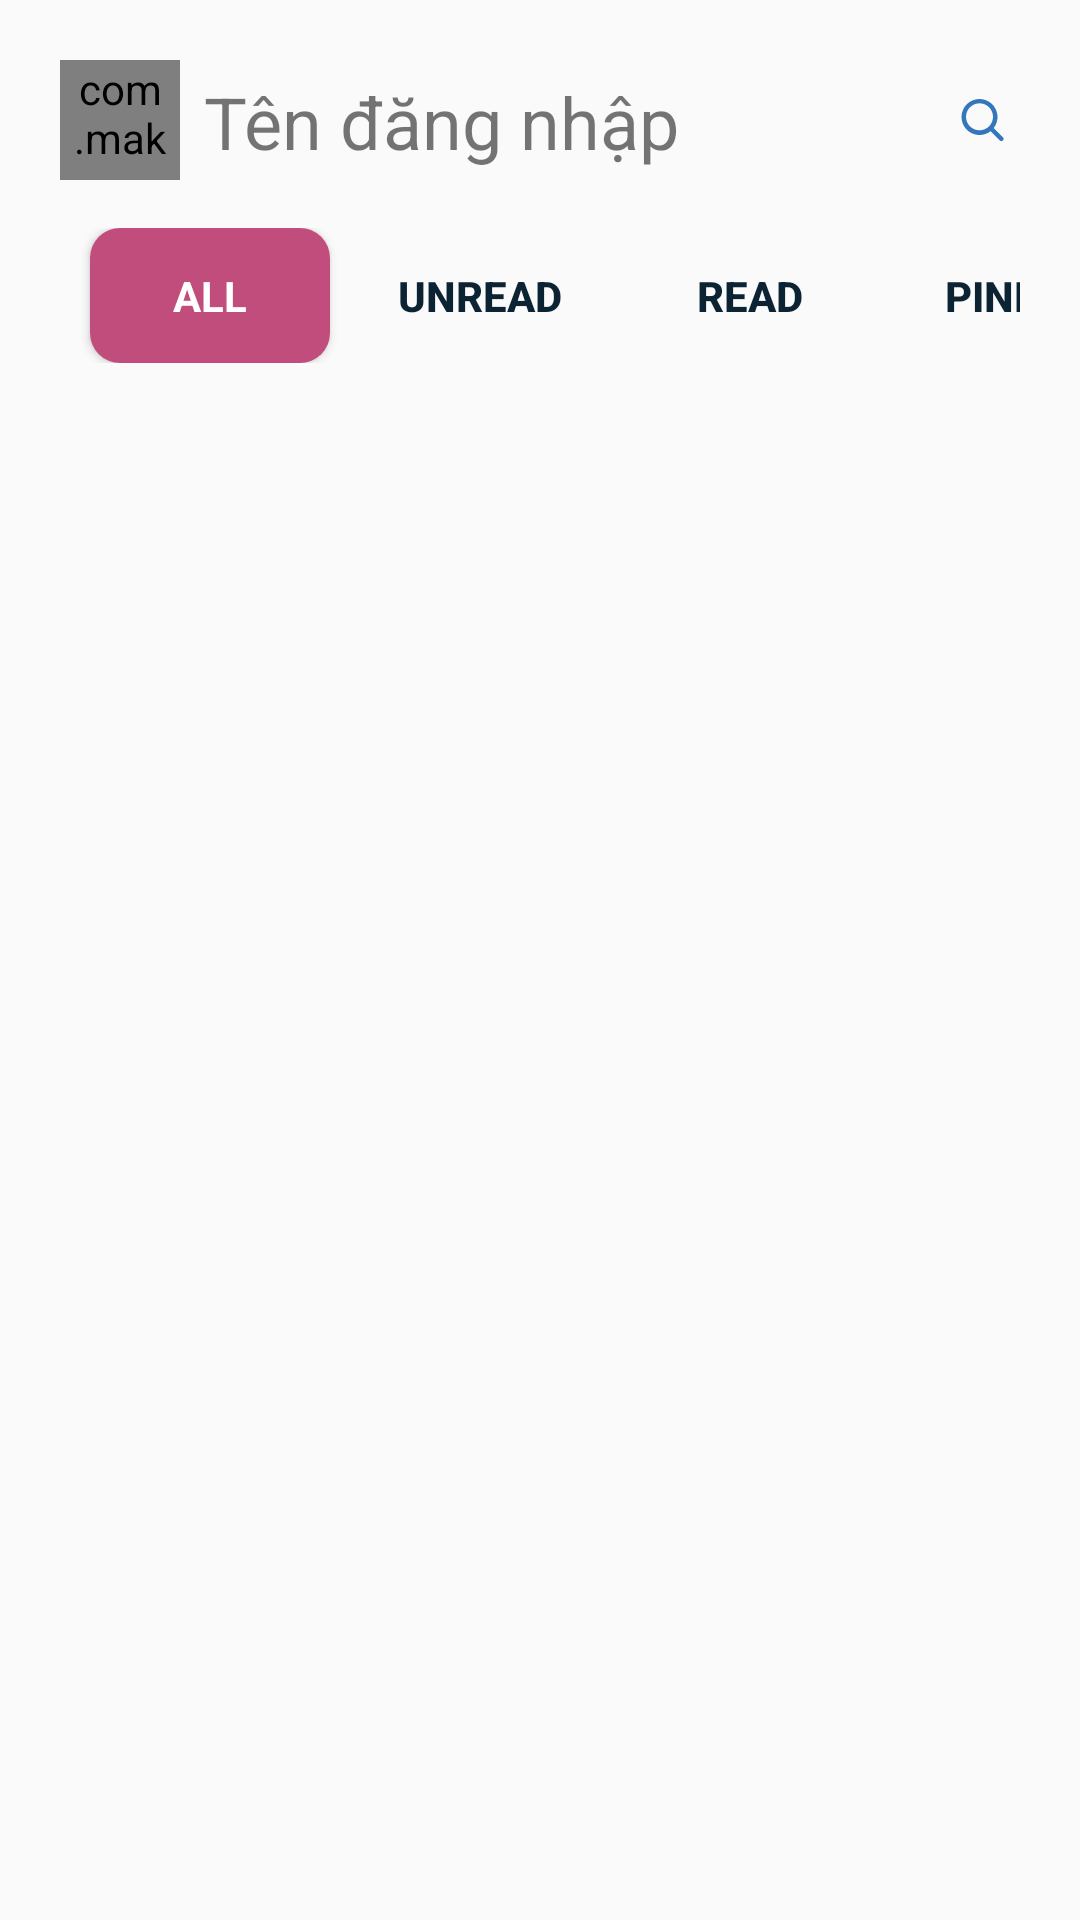

The Android layout XML behind this screen, and the referenced resources:
<!-- AndroidManifest.xml: application theme Theme.Harmonychat -->
<!-- res/layout/activity_main.xml -->
<?xml version="1.0" encoding="utf-8"?>
<LinearLayout xmlns:android="http://schemas.android.com/apk/res/android"
    xmlns:app="http://schemas.android.com/apk/res-auto"
    xmlns:tools="http://schemas.android.com/tools"
    android:id="@+id/main_layout"
    android:layout_width="match_parent"
    android:layout_height="match_parent"
    android:orientation="vertical"
    android:padding="20dp"
    tools:context=".MainActivity">

    <androidx.constraintlayout.widget.ConstraintLayout
        android:layout_width="match_parent"
        android:layout_height="wrap_content"
        android:gravity="center_vertical"
        tools:ignore="MissingConstraints">

        <FrameLayout
            android:id="@+id/user_avatar"
            android:layout_width="wrap_content"
            android:layout_height="wrap_content"
            app:cardCornerRadius="100dp"
            app:layout_constraintBottom_toBottomOf="parent"
            app:layout_constraintStart_toStartOf="parent"
            app:layout_constraintTop_toTopOf="parent">

            
            <com.makeramen.roundedimageview.RoundedImageView
                android:id="@+id/avatar_image_view"
                android:layout_width="@dimen/main_activity_avatar_size"
                android:layout_height="@dimen/main_activity_avatar_size"
                android:layout_gravity="bottom|center_horizontal"
                android:scaleType="centerCrop"
                android:src="@drawable/avatar"
                app:riv_corner_radius="100dp" />

        </FrameLayout
         >

        <ImageView
            android:id="@+id/search_icon"
            android:layout_width="wrap_content"
            android:layout_height="wrap_content"
            app:layout_constraintBottom_toBottomOf="parent"
            app:layout_constraintEnd_toEndOf="parent"
            app:layout_constraintTop_toTopOf="parent"
            app:srcCompat="@drawable/find" />

        <TextView
            android:id="@+id/user_name"
            android:layout_width="wrap_content"
            android:layout_height="33dp"
            android:layout_marginStart="8dp"
            android:layout_marginTop="4dp"
            android:gravity="center"
            android:text="@string/username"
            android:textSize="24sp"
            app:layout_constraintStart_toEndOf="@+id/user_avatar"
            app:layout_constraintTop_toTopOf="parent" />
    </androidx.constraintlayout.widget.ConstraintLayout>

    <HorizontalScrollView
        android:id="@+id/button_scroll_view"
        android:layout_width="match_parent"
        android:layout_height="wrap_content"
        android:layout_marginTop="@dimen/main_activity_scroll_view_margon_top"
        android:scrollbars="none"
        app:layout_constraintEnd_toEndOf="parent"
        app:layout_constraintStart_toStartOf="parent"
        app:layout_constraintTop_toBottomOf="@+id/user_avatar">

        <LinearLayout
            android:layout_width="wrap_content"
            android:layout_height="wrap_content"
            android:orientation="horizontal">

            <androidx.appcompat.widget.AppCompatButton
                android:id="@+id/all_button"
                android:layout_width="@dimen/main_activity_width_button"
                android:layout_height="@dimen/main_activity_height_button"
                android:layout_marginStart="@dimen/main_activity_button_margin_start"
                android:layout_marginEnd="@dimen/main_activity_button_margin_end"
                android:background="@drawable/selected_button"
                android:fontFamily="sans-serif"
                android:text="All"
                android:textColor="@color/primary_white"
                android:textStyle="bold" />

            <androidx.appcompat.widget.AppCompatButton
                android:id="@+id/unread_button"
                android:layout_width="@dimen/main_activity_width_button"
                android:layout_height="@dimen/main_activity_height_button"
                android:layout_marginEnd="@dimen/main_activity_button_margin_end"
                android:background="@drawable/unselected_button"
                android:text="unread"
                android:textColor="@color/primary_dark"
                android:textStyle="bold" />

            <androidx.appcompat.widget.AppCompatButton
                android:id="@+id/read_button"
                android:layout_width="@dimen/main_activity_width_button"
                android:layout_height="@dimen/main_activity_height_button"
                android:layout_marginEnd="@dimen/main_activity_button_margin_end"
                android:background="@drawable/unselected_button"
                android:text="read"
                android:textColor="@color/primary_dark"
                android:textStyle="bold" />

            <androidx.appcompat.widget.AppCompatButton
                android:id="@+id/pinned_button"
                android:layout_width="@dimen/main_activity_width_button"
                android:layout_height="@dimen/main_activity_height_button"
                android:layout_marginEnd="@dimen/main_activity_button_margin_end"
                android:background="@drawable/unselected_button"
                android:text="pinned"
                android:textColor="@color/primary_dark"
                android:textStyle="bold" />

            <androidx.appcompat.widget.AppCompatButton
                android:id="@+id/request_button"
                android:layout_width="@dimen/main_activity_width_button"
                android:layout_height="@dimen/main_activity_height_button"
                android:layout_marginEnd="@dimen/main_activity_button_margin_end"
                android:background="@drawable/unselected_button"
                android:text="request"
                android:textColor="@color/primary_dark"
                android:textStyle="bold" />

        </LinearLayout>

    </HorizontalScrollView>

    <androidx.recyclerview.widget.RecyclerView
        android:id="@+id/chat_recycler_view"
        android:layout_width="match_parent"
        android:layout_height="wrap_content"
        android:layout_marginTop="@dimen/main_activity_layout_margin_top"
        app:layout_constraintBottom_toBottomOf="parent"
        app:layout_constraintEnd_toEndOf="parent"
        app:layout_constraintStart_toStartOf="parent"
        app:layout_constraintTop_toBottomOf="@+id/button_scroll_view"
        tools:listitem="@layout/item_chat" />

</LinearLayout>
<!-- res/layout/item_chat.xml (included above) -->
<LinearLayout xmlns:android="http://schemas.android.com/apk/res/android"
    android:layout_width="match_parent"
    android:layout_height="wrap_content"
    xmlns:app="http://schemas.android.com/apk/res-auto"
    android:orientation="horizontal"
    android:padding="8dp"
    android:gravity="center_vertical"
    android:id="@+id/main_container_chat">

    <com.makeramen.roundedimageview.RoundedImageView
        android:id="@+id/avatarImageView"
        android:layout_width="@dimen/width_logo_other"
        android:layout_height="@dimen/width_logo_other"
        android:src="@drawable/avatar"
        app:riv_corner_radius="100dp"
        android:scaleType="centerCrop" />

    <LinearLayout
        android:layout_width="0dp"
        android:layout_height="wrap_content"
        android:layout_marginStart="8dp"
        android:layout_weight="1"
        android:gravity="center_vertical"
        android:orientation="vertical">

        <TextView
            android:id="@+id/nameTextView"
            android:layout_width="wrap_content"
            android:layout_height="wrap_content"
            android:text="username"
            android:textSize="@dimen/heading_1"
            android:textStyle="bold" />

        <TextView
            android:id="@+id/messageTextView"
            android:layout_width="wrap_content"
            android:layout_height="wrap_content"
            android:text="20 ký tự đầu của tin nhắn"
            android:textColor="@color/primary_sky"
            android:textSize="@dimen/text_3" />

    </LinearLayout>

    <TextView
        android:id="@+id/timeTextView"
        android:layout_width="wrap_content"
        android:layout_height="wrap_content"
        android:text="4:29AM"
        android:textSize="12sp"
        android:layout_gravity="center|end" />

</LinearLayout>
<!-- resources referenced by this layout -->
<resources>
  <color name="primary_dark">#0C2333</color>
  <color name="primary_sky">#91BBE5</color>
  <color name="primary_white">#FFFFFF</color>
  <dimen name="heading_1">18sp</dimen>
  <dimen name="main_activity_avatar_size">40dp</dimen>
  <dimen name="main_activity_button_margin_end">10dp</dimen>
  <dimen name="main_activity_button_margin_start">10dp</dimen>
  <dimen name="main_activity_height_button">45dp</dimen>
  <dimen name="main_activity_layout_margin_top">16dp</dimen>
  <dimen name="main_activity_scroll_view_margon_top">16dp</dimen>
  <dimen name="main_activity_width_button">80dp</dimen>
  <dimen name="text_3">12sp</dimen>
  <dimen name="width_logo_other">50dp</dimen>
  <!-- drawable avatar: png bitmap (drawable, 40863 bytes) -->
  <!-- drawable find (drawable) -->
  <vector xmlns:android="http://schemas.android.com/apk/res/android"
      android:width="25dp"
      android:height="24dp"
      android:viewportWidth="25"
      android:viewportHeight="24">
    <path
        android:pathData="M15.181,15.74C13.975,16.676 12.458,17.117 10.939,16.974C9.419,16.83 8.012,16.114 7.002,14.969C5.993,13.824 5.457,12.338 5.505,10.813C5.553,9.287 6.18,7.837 7.259,6.758C8.338,5.679 9.788,5.052 11.314,5.004C12.839,4.956 14.325,5.492 15.47,6.501C16.615,7.511 17.331,8.918 17.475,10.438C17.618,11.957 17.177,13.474 16.241,14.68L19.281,17.72C19.38,17.812 19.452,17.928 19.49,18.058C19.528,18.187 19.53,18.324 19.497,18.454C19.464,18.585 19.396,18.704 19.3,18.799C19.205,18.894 19.086,18.962 18.955,18.995C18.825,19.028 18.688,19.026 18.558,18.988C18.429,18.95 18.313,18.878 18.221,18.78L15.181,15.74ZM16.001,11C16.01,10.404 15.9,9.811 15.678,9.258C15.456,8.704 15.126,8.2 14.707,7.775C14.289,7.351 13.79,7.013 13.24,6.783C12.689,6.552 12.099,6.434 11.502,6.434C10.906,6.434 10.316,6.552 9.765,6.783C9.215,7.013 8.716,7.351 8.298,7.775C7.879,8.2 7.549,8.704 7.327,9.258C7.105,9.811 6.995,10.404 7.004,11C7.022,12.181 7.503,13.309 8.345,14.138C9.187,14.967 10.321,15.432 11.502,15.432C12.684,15.432 13.818,14.967 14.66,14.138C15.502,13.309 15.983,12.181 16.001,11Z"
        android:fillColor="#3376BC"/>
  </vector>
  <!-- drawable selected_button (drawable) -->
  <?xml version="1.0" encoding="utf-8"?>
  <shape xmlns:android="http://schemas.android.com/apk/res/android">
      <solid android:color="@color/primary_pink"/>
      <corners android:radius="10dp"/>
  
  </shape>
  <string name="username">Tên đăng nhập</string>
  <style name="Theme.Harmonychat" parent="Base.Theme.Harmonychat" />
  <color name="primary_pink">#C14D7C</color>
  <style name="Base.Theme.Harmonychat" parent="Theme.AppCompat.DayNight.DarkActionBar">
          
          
      </style>
</resources>
